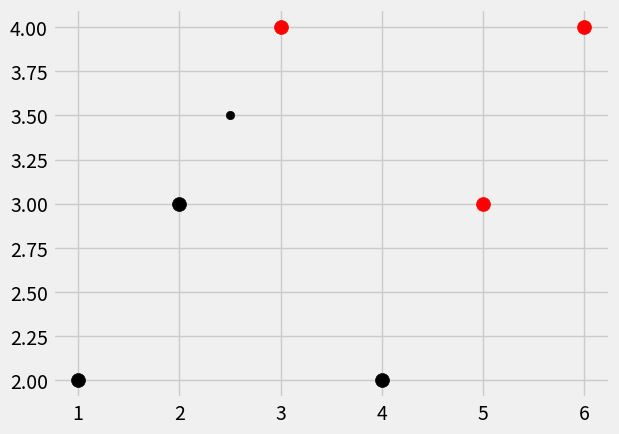

Here is the Python script that generated this plot:
# -*- coding: utf-8 -*-

from collections import Counter
from matplotlib import style, pyplot
import warnings
import numpy as np

style.use('fivethirtyeight');

dataset = {'k' : [[1,2], [2,3], [4,2]], 'r' : [[5,3],[3,4],[6,4]]};
new_feature = [2.5,3.5];
def k_nearest(data, predict_data, k = 3):
  if len(data) >= k:
      warnings.warn('k is less than the no. of voting groups!');
  
  distance = [];
  for group in data:
      for features in data[group]:
          euclid_distance = np.linalg.norm(np.array(features) - np.array(predict_data));
          distance.append([euclid_distance, group]);
                          
  votes = [i[1] for i in sorted(distance)[:k]]
  print(Counter(votes).most_common(1));
  vote_result = Counter(votes).most_common(1)[0][0];
  print(vote_result);
  return vote_result;

result = k_nearest(dataset, new_feature, k = 3);
print(result);

[[pyplot.scatter(j[0], j[1], s = 100, color = i)for j in dataset[i]]for i in dataset];
pyplot.scatter(new_feature[0], new_feature[1], color = result);
pyplot.show();
                                      